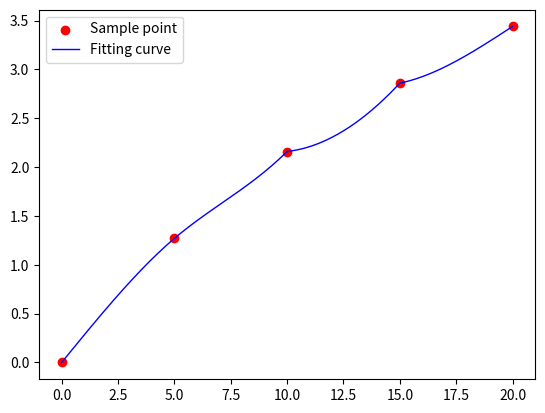

Write the Python code that produced this figure.
# 问题2：三次插值实验
from sympy import symbols, expand
import numpy as np
import matplotlib.pyplot as plt

# 五个时刻的数据
ti = [0, 5, 10, 15, 20]
p = [0, 1.27, 2.16, 2.86, 3.44]

M = [0, -0.034685, 0.04754, 0.04115, 0]
h = [5, 5, 5, 5]
S = []

# 求出公式
t = symbols('t')
for j in range(0, 4):
    f = M[j] * (ti[j + 1] - t) ** 3 / (6 * h[j]) + M[j + 1] * (t - ti[j]) ** 3 / (6 * h[j]) + (
                p[j] - (M[j] * h[j] ** 2) / 6) * ((ti[j + 1] - t) / h[j]) + (p[j + 1] - M[j + 1] * h[j] ** 2 / 6) * (
                    t - ti[j]) / h[j]
    S.append(expand(f))
    print('S(t) = %s  t=>[%d, %d]' % (S[-1], ti[j], ti[j+1]))

# 绘出图像
plt.scatter(ti, p, c="red", label='Sample point', linewidth=1)  # 样本点
for i in range(len(ti)-1):
    t = np.linspace(ti[i], ti[i+1], 1000)
    p = eval(str(S[i]))
    plt.plot(t, p, c="blue", label="Fitting curve"if i == 0 else None,linewidth=1)  # 拟合直线
plt.legend()
plt.show()
